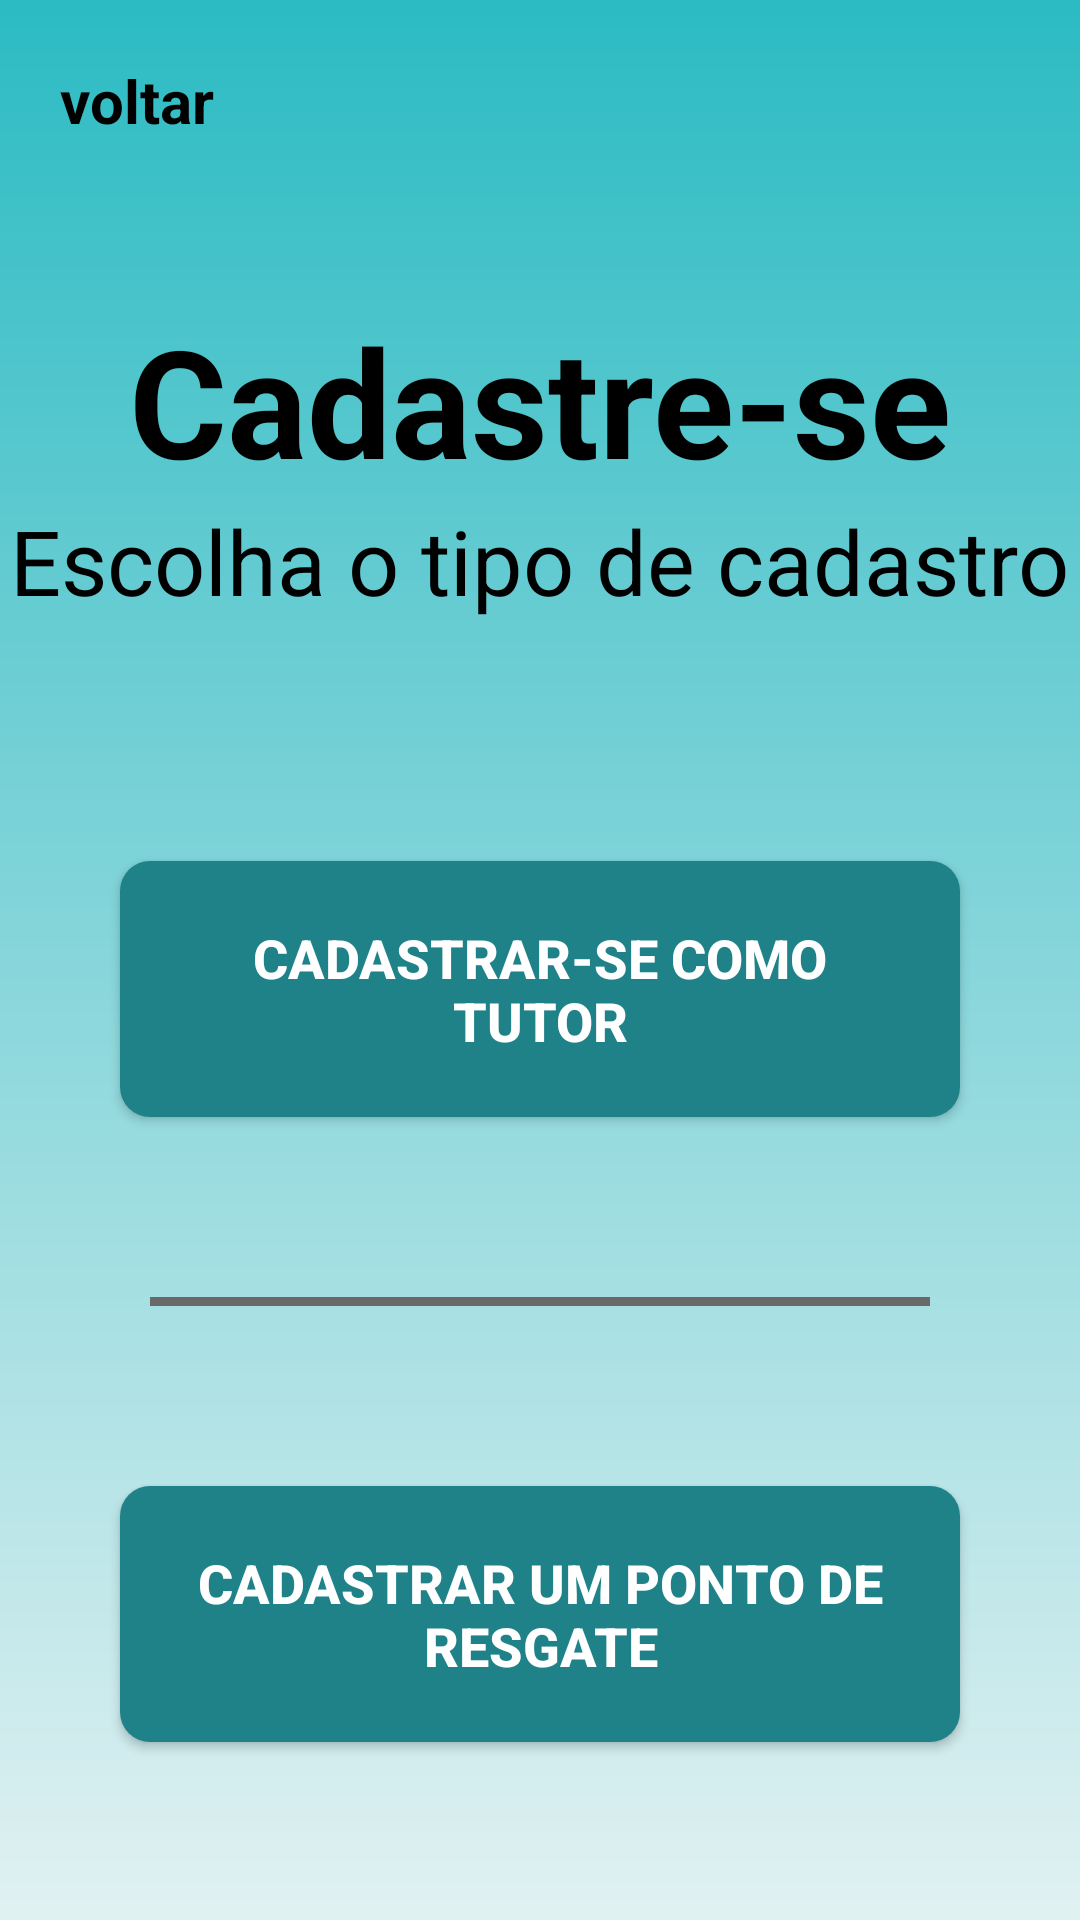

Here is an Android app screen rendered from its layout file. Give the layout XML and the strings, colors and styles it references.
<!-- AndroidManifest.xml: application theme Theme.ColeiraQR -->
<!-- res/layout/activity_form_cadastro.xml -->
<?xml version="1.0" encoding="utf-8"?>
<androidx.core.widget.NestedScrollView xmlns:app="http://schemas.android.com/apk/res-auto"
    xmlns:tools="http://schemas.android.com/tools"
    android:layout_width="match_parent"
    android:layout_height="match_parent"
    android:fillViewport="true"
    xmlns:android="http://schemas.android.com/apk/res/android">

<androidx.constraintlayout.widget.ConstraintLayout xmlns:android="http://schemas.android.com/apk/res/android"
    xmlns:app="http://schemas.android.com/apk/res-auto"
    xmlns:tools="http://schemas.android.com/tools"
    android:layout_width="match_parent"
    android:layout_height="match_parent"
    android:background="@drawable/background"
    tools:context=".FormCadastro">

    <View
        android:id="@+id/ContainerComponents"
        style="@style/ContainerComponents"
        android:layout_height="400dp"
        app:layout_constraintStart_toStartOf="parent"
        app:layout_constraintEnd_toEndOf="parent"
        app:layout_constraintTop_toBottomOf="@id/title_tipouser"/>

    <TextView
        android:id="@+id/bt_voltar_cadastro"
        android:layout_width="wrap_content"
        android:layout_height="wrap_content"
        android:text="@string/voltar_cadastro"
        android:textSize="20sp"
        android:textColor="@color/black"
        android:textStyle="bold"
        android:layout_marginTop="20dp"
        android:layout_marginLeft="20dp"
        app:layout_constraintStart_toStartOf="parent"
        app:layout_constraintTop_toTopOf="parent"/>

    <TextView
        android:id="@+id/title_cadastrar"
        android:layout_width="wrap_content"
        android:layout_height="wrap_content"
        android:text="@string/title_cadastro"
        android:textSize="50sp"
        android:textColor="@color/black"
        android:textStyle="bold"
        android:layout_marginTop="100dp"
        app:layout_constraintStart_toStartOf="parent"
        app:layout_constraintEnd_toEndOf="parent"
        app:layout_constraintTop_toTopOf="parent"/>

    <TextView
        android:id="@+id/title_tipouser"
        android:layout_width="wrap_content"
        android:layout_height="wrap_content"
        android:text="@string/title_tipo"
        android:textSize="30sp"
        android:textColor="@color/black"
        app:layout_constraintStart_toStartOf="parent"
        app:layout_constraintEnd_toEndOf="parent"
        app:layout_constraintTop_toBottomOf="@id/title_cadastrar"/>

    <androidx.appcompat.widget.AppCompatButton
        android:id="@+id/bt_cadastro_tutor"
        style="@style/Button"
        android:text="@string/cadastro_tutor"
        android:textColor="@color/white"
        android:layout_marginTop="60dp"
        app:layout_constraintStart_toStartOf="@id/ContainerComponents"
        app:layout_constraintEnd_toEndOf="@id/ContainerComponents"
        app:layout_constraintTop_toTopOf="@id/ContainerComponents"/>

    <View
        android:id="@+id/view_barra"
        android:layout_width="match_parent"
        android:layout_height="3dp"
        android:background="@color/HTML_DimGray"
        android:layout_marginTop="60dp"
        android:layout_marginRight="50dp"
        android:layout_marginLeft="50dp"
        app:layout_constraintStart_toStartOf="parent"
        app:layout_constraintEnd_toEndOf="parent"
        app:layout_constraintTop_toBottomOf="@id/bt_cadastro_tutor"/>

    <androidx.appcompat.widget.AppCompatButton
        android:id="@+id/bt_cadastro_ponto"
        style="@style/Button"
        android:text="@string/cadastro_ponto"
        android:textColor="@color/white"
        android:layout_marginTop="60dp"
        app:layout_constraintStart_toStartOf="parent"
        app:layout_constraintEnd_toEndOf="parent"
        app:layout_constraintTop_toBottomOf="@id/view_barra"/>


</androidx.constraintlayout.widget.ConstraintLayout>
</androidx.core.widget.NestedScrollView>
<!-- resources referenced by this layout -->
<resources>
  <color name="HTML_DimGray">#696969</color>
  <color name="black">#FF000000</color>
  <color name="white">#FFFFFFFF</color>
  <!-- drawable background (drawable) -->
  <?xml version="1.0" encoding="utf-8"?>
  <shape xmlns:android="http://schemas.android.com/apk/res/android">
  
      <gradient
          android:startColor="@color/Light_grayish_cyan"
          android:endColor="@color/Strong_cyan"
          android:angle="90"
          />
  
  </shape>
  <string name="cadastro_ponto">Cadastrar um ponto de resgate</string>
  <string name="cadastro_tutor">Cadastrar-se como tutor</string>
  <string name="title_cadastro">Cadastre-se</string>
  <string name="title_tipo">Escolha o tipo de cadastro</string>
  <string name="voltar_cadastro">voltar</string>
  <style name="Button">
          <item name="android:layout_width">match_parent</item>
          <item name="android:layout_height">wrap_content</item>
          <item name="android:layout_marginLeft">40dp</item>
          <item name="android:layout_marginRight">40dp</item>
          <item name="android:layout_marginTop">15dp</item>
          <item name="android:padding">20dp</item>
          <item name="android:background">@drawable/button</item>
          <item name="android:textSize">18sp</item>
          <item name="android:textStyle">bold</item>
      </style>
  <style name="ContainerComponents">
          <item name="android:layout_width">match_parent</item>
          <item name="android:layout_height">380dp</item>
          <item name="android:background">@drawable/container_components</item>
          <item name="android:layout_margin">20dp</item>
      </style>
  <style name="Theme.ColeiraQR" parent="Theme.MaterialComponents.DayNight.DarkActionBar">
          
          <item name="colorPrimary">@color/purple_500</item>
          <item name="colorPrimaryVariant">@color/black</item>
          <item name="colorOnPrimary">@color/white</item>
          
          <item name="colorSecondary">@color/teal_200</item>
          <item name="colorSecondaryVariant">@color/teal_700</item>
          <item name="colorOnSecondary">@color/black</item>
          
          <item name="android:statusBarColor" tools:targetApi="l">?attr/colorPrimaryVariant</item>
          
      </style>
  <color name="Light_grayish_cyan">#e1f1f2</color>
  <color name="Strong_cyan">#2cbbc3</color>
  <!-- drawable button (drawable) -->
  <?xml version="1.0" encoding="utf-8"?>
  <shape xmlns:android="http://schemas.android.com/apk/res/android">
  
      <solid android:color="@color/Dark_cyan"/>
      <corners android:radius="10dp"/>
  
  </shape>
  <color name="purple_500">#FF6200EE</color>
  <color name="teal_200">#FF03DAC5</color>
  <color name="teal_700">#FF018786</color>
  <color name="Dark_cyan">#1e8288</color>
</resources>
